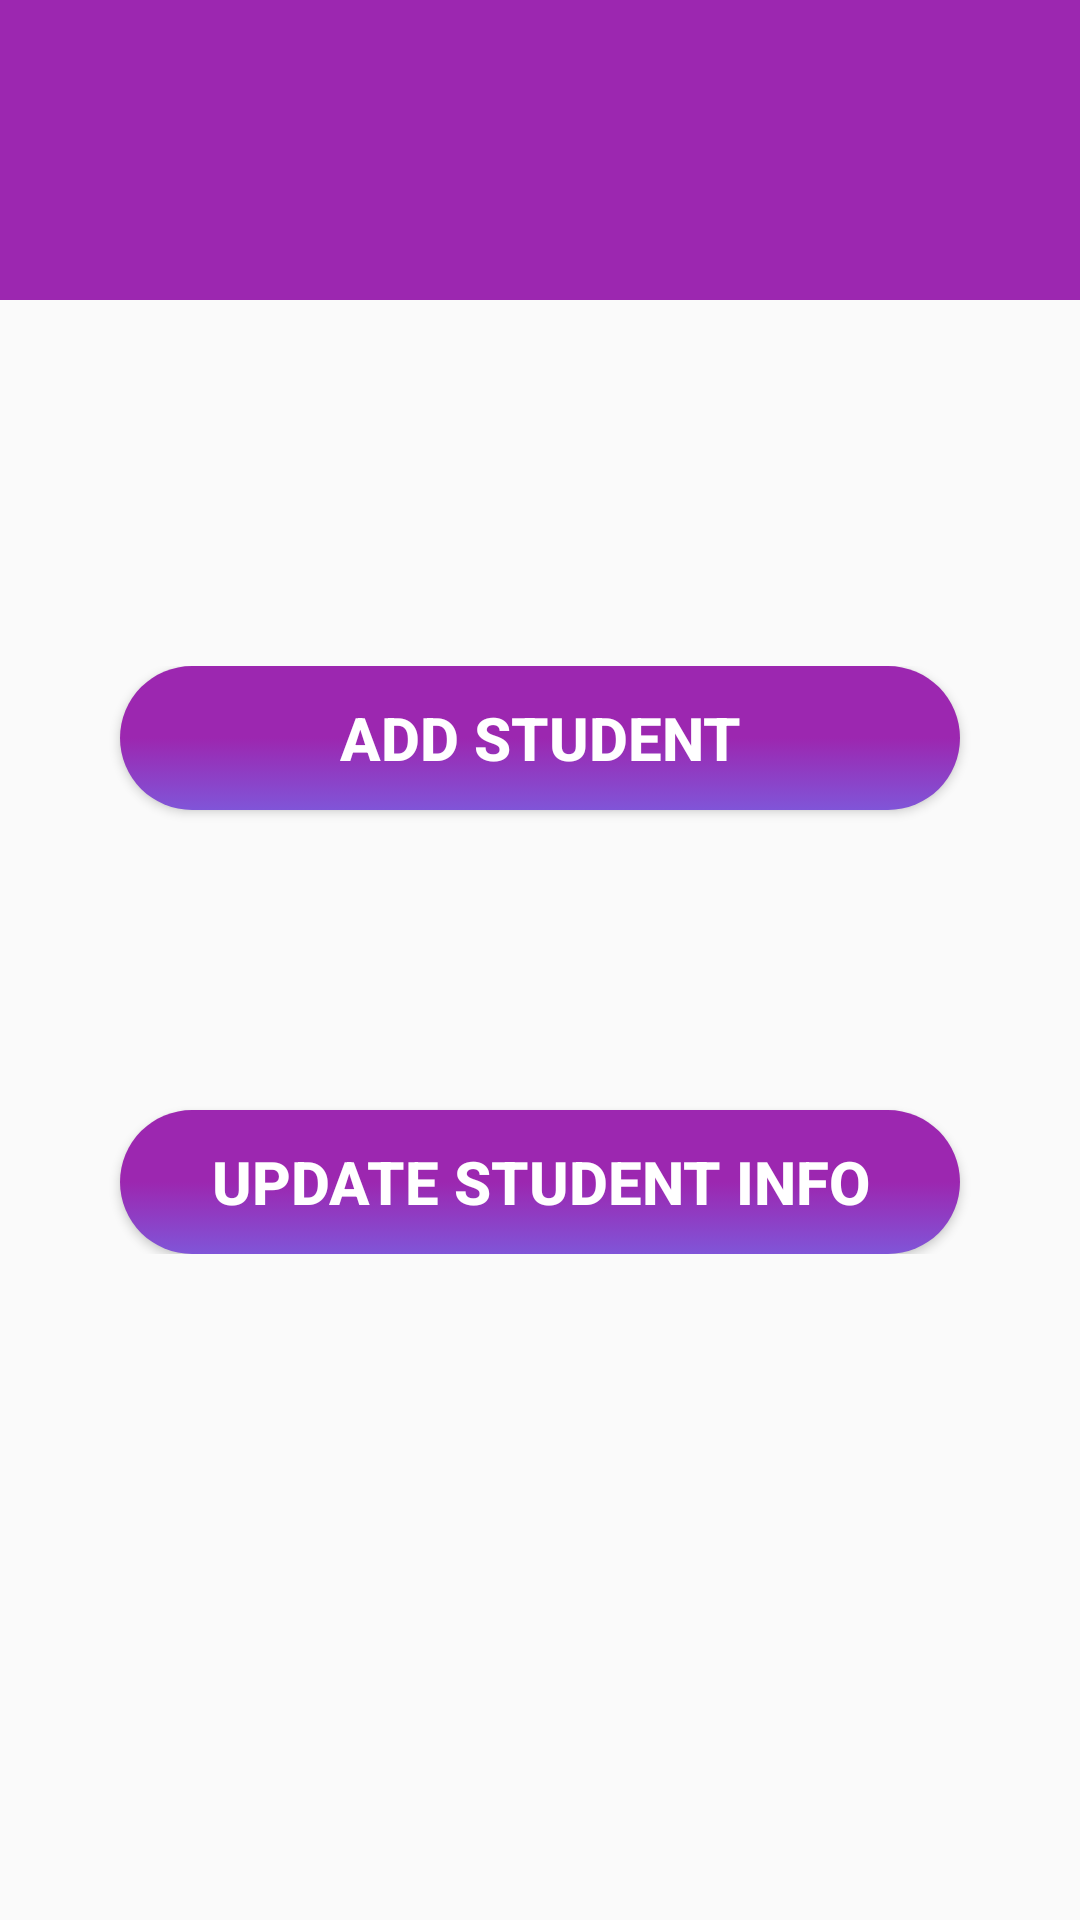

Reconstruct the res/layout file that produces this screen, plus the resources it refers to.
<!-- AndroidManifest.xml: application theme AppTheme -->
<!-- res/layout/activity_student__information.xml -->
<?xml version="1.0" encoding="utf-8"?>
<RelativeLayout xmlns:android="http://schemas.android.com/apk/res/android"
    xmlns:app="http://schemas.android.com/apk/res-auto"
    xmlns:tools="http://schemas.android.com/tools"
    android:layout_width="match_parent"
    android:layout_height="match_parent"
    tools:context=".Student_Information">
    <LinearLayout
        android:id="@+id/layout"
        android:layout_width="match_parent"
        android:layout_height="100dp"
        android:orientation="vertical"
        android:background="#9C27B0"/>
    <ImageView
        android:id="@+id/main_img"
        android:layout_width="100dp"
        android:layout_height="100dp"
        android:src="@drawable/add_stusent"
        android:layout_centerHorizontal="true"
        android:layout_marginTop="50dp"/>
    <LinearLayout
        android:layout_width="match_parent"
        android:layout_height="wrap_content"
        android:orientation="vertical"
        android:layout_centerVertical="true"
        android:layout_centerHorizontal="true">

    <Button
        android:id="@+id/stud_add"
        android:layout_width="match_parent"
        android:layout_height="wrap_content"
        android:layout_marginEnd="40dp"
        android:layout_marginStart="40dp"
        android:background="@drawable/button_selector"
        android:text="ADD STUDENT"
        android:textStyle="bold"
        android:textColor="#ffffff"
        android:textSize="20dp"
        android:layout_centerHorizontal="true"
        android:layout_centerVertical="true"


        />
    <Button
        android:id="@+id/Update"
        android:layout_width="match_parent"
        android:layout_height="wrap_content"
        android:layout_marginTop="100dp"
        android:layout_marginEnd="40dp"
        android:layout_marginStart="40dp"
        android:background="@drawable/button_selector"
        android:text="UPDATE STUDENT INFO"
        android:textStyle="bold"
        android:textColor="#ffffff"
        android:textSize="20dp"

        />
    </LinearLayout>

</RelativeLayout>
<!-- resources referenced by this layout -->
<resources>
  <!-- drawable button_selector (drawable) -->
  <?xml version="1.0" encoding="utf-8"?>
  <selector xmlns:android="http://schemas.android.com/apk/res/android">
  <item android:drawable="@drawable/button_corners1"
      android:state_pressed="true"/>
      <item android:drawable="@drawable/button_corners2"/>
  </selector>
  <style name="AppTheme" parent="Theme.AppCompat.Light.DarkActionBar">
          
          <item name="colorPrimary">@color/colorPrimary</item>
          <item name="colorPrimaryDark">@color/colorPrimaryDark</item>
          <item name="colorAccent">@color/colorAccent</item>
      </style>
  <!-- drawable button_corners1 (drawable) -->
  <?xml version="1.0" encoding="utf-8"?>
  <shape xmlns:android="http://schemas.android.com/apk/res/android"
      android:shape="rectangle">
      <corners android:radius="8dp"
          android:bottomLeftRadius="90dp"
          android:bottomRightRadius="90dp"
          android:topLeftRadius="90dp"
          android:topRightRadius="90dp"/>
      <gradient
          android:angle="90"
          android:endColor="#8055D8"
          android:centerColor="#9C27B0"
          android:startColor="#9C27B0"/>
  </shape>
  <!-- drawable button_corners2 (drawable) -->
  <?xml version="1.0" encoding="utf-8"?>
  <shape xmlns:android="http://schemas.android.com/apk/res/android"
      android:shape="rectangle">
      <corners android:radius="8dp"
          android:bottomLeftRadius="90dp"
          android:bottomRightRadius="90dp"
          android:topLeftRadius="90dp"
          android:topRightRadius="90dp"/>
      <gradient
          android:angle="90"
          android:endColor="#9C27B0"
          android:centerColor="#9C27B0"
          android:startColor="#8055D8"/>
  </shape>
  <!-- not gathered from this repository: default colours our renderer supplied (Android Studio template values) -->
  <color name="colorPrimary">#FF6200EE</color>
  <color name="colorPrimaryDark">#FF3700B3</color>
  <color name="colorAccent">#FF03DAC5</color>
</resources>
